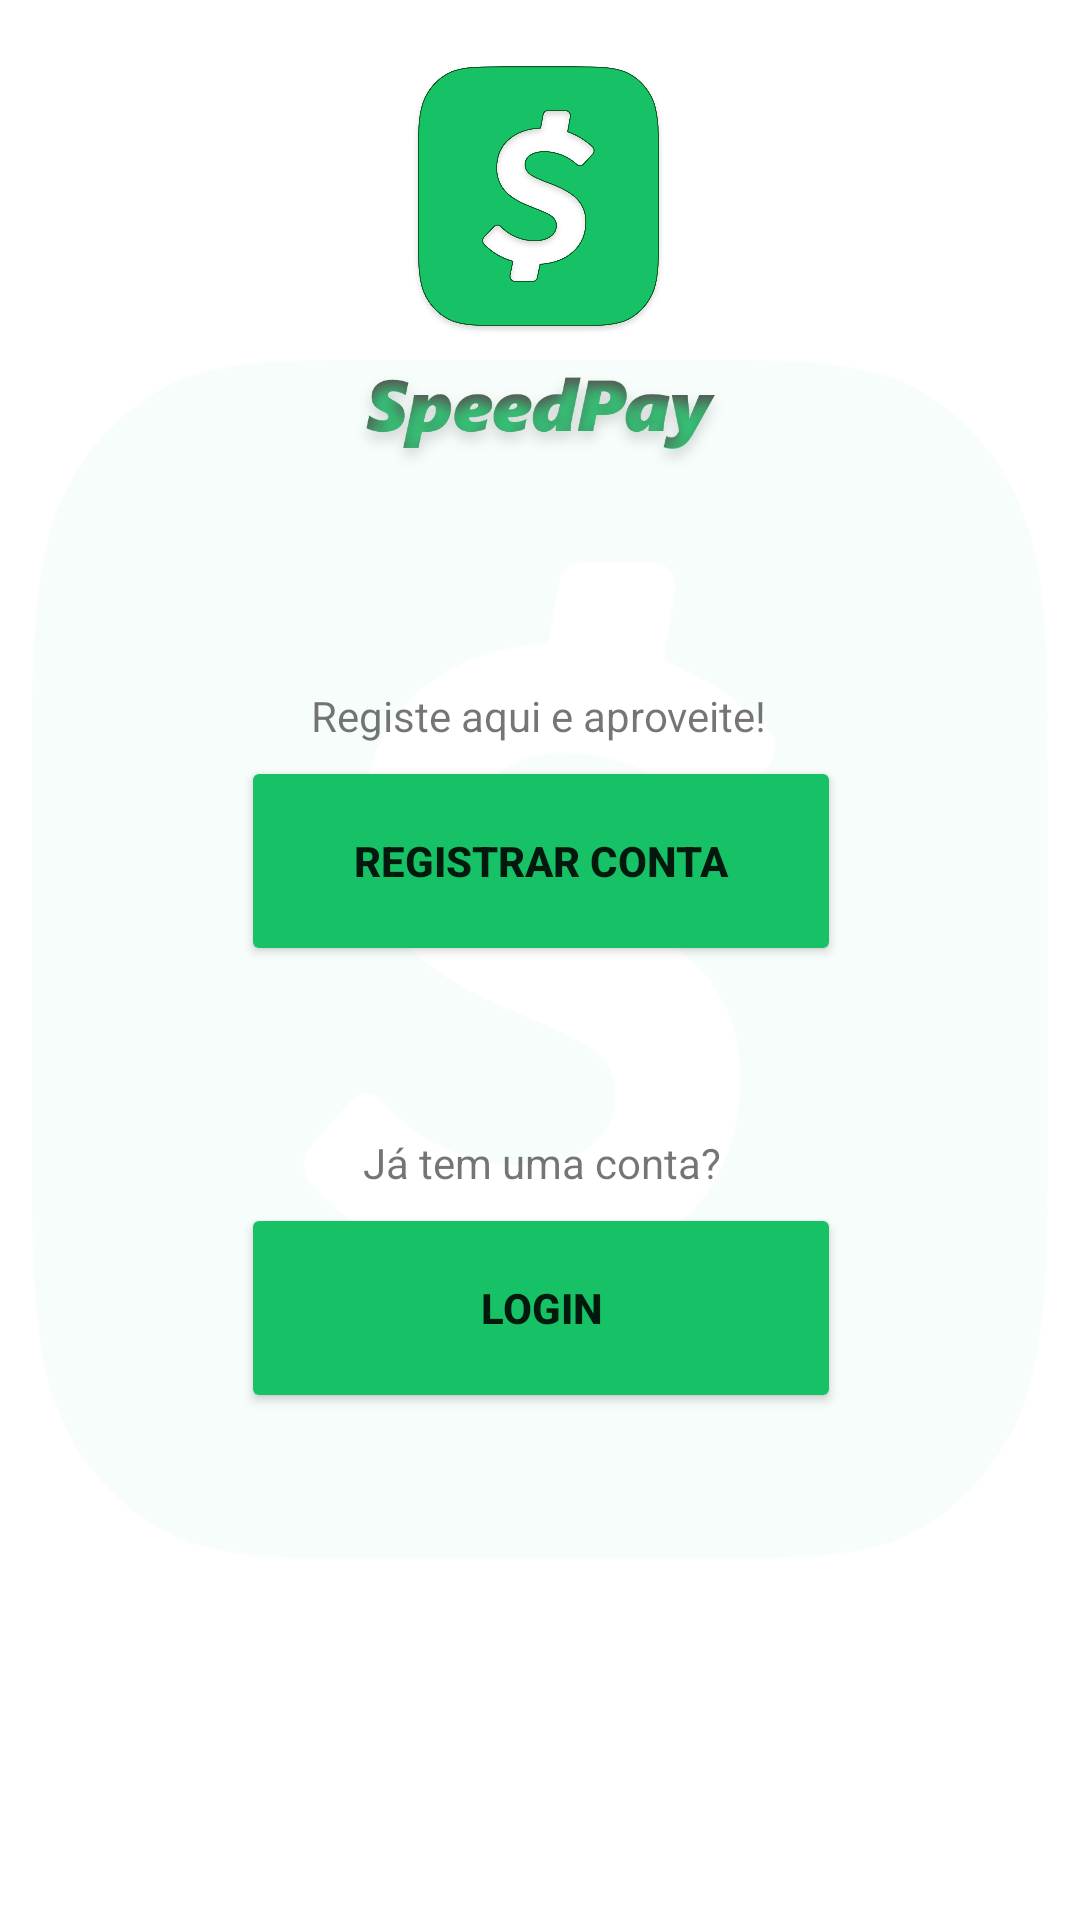

This screen was rendered from an Android layout file. Write that file and the resources it references.
<!-- AndroidManifest.xml: application theme Theme.SpeedPayProjet -->
<!-- res/layout/activity_tela_login_registo.xml -->
<?xml version="1.0" encoding="utf-8"?>
<androidx.constraintlayout.widget.ConstraintLayout xmlns:android="http://schemas.android.com/apk/res/android"
    xmlns:app="http://schemas.android.com/apk/res-auto"
    xmlns:tools="http://schemas.android.com/tools"
    android:layout_width="match_parent"
    android:layout_height="match_parent"
    tools:context=".TelaLoginRegisto">

    <ImageView
        android:id="@+id/imageView121"
        android:layout_width="wrap_content"
        android:layout_height="400dp"
        app:layout_constraintBottom_toBottomOf="parent"
        app:layout_constraintEnd_toEndOf="parent"
        app:layout_constraintStart_toStartOf="parent"
        app:layout_constraintTop_toTopOf="parent"
        app:srcCompat="@drawable/speedpaybackgroundxx" />

    <ImageView
        android:id="@+id/imageView5"
        android:layout_width="115dp"
        android:layout_height="93dp"
        android:layout_marginTop="20dp"
        app:layout_constraintEnd_toEndOf="parent"
        app:layout_constraintHorizontal_bias="0.498"
        app:layout_constraintStart_toStartOf="parent"
        app:layout_constraintTop_toTopOf="parent"
        app:srcCompat="@drawable/iconsimplespeedapp" />

    <ImageView
        android:id="@+id/imageView6"
        android:layout_width="131dp"
        android:layout_height="49dp"
        android:layout_marginTop="92dp"
        app:layout_constraintEnd_toEndOf="parent"
        app:layout_constraintStart_toStartOf="parent"
        app:layout_constraintTop_toTopOf="@+id/imageView5"
        app:srcCompat="@drawable/speedpay" />

    <Button
        android:id="@+id/registrarbutton"
        android:layout_width="200dp"
        android:layout_height="70dp"
        android:layout_marginTop="4dp"
        android:backgroundTint="#17C166"
        android:onClick="irTelaLoginRegisto"
        android:text="Registrar Conta"
        android:textStyle="bold"
        app:layout_constraintEnd_toEndOf="parent"
        app:layout_constraintHorizontal_bias="0.502"
        app:layout_constraintStart_toStartOf="parent"
        app:layout_constraintTop_toBottomOf="@+id/textView4" />

    <Button
        android:id="@+id/Loginbutton2"
        android:layout_width="200dp"
        android:layout_height="70dp"
        android:layout_marginTop="4dp"
        android:backgroundTint="#17C166"
        android:onClick="irTelaLogin"
        android:text="Login"
        android:textAlignment="center"
        android:textStyle="bold"
        app:layout_constraintEnd_toEndOf="parent"
        app:layout_constraintHorizontal_bias="0.502"
        app:layout_constraintStart_toStartOf="parent"
        app:layout_constraintTop_toBottomOf="@+id/textView5" />

    <TextView
        android:id="@+id/textView4"
        android:layout_width="wrap_content"
        android:layout_height="wrap_content"
        android:layout_marginTop="68dp"
        android:text="Registe aqui e aproveite!"
        app:layout_constraintEnd_toEndOf="parent"
        app:layout_constraintHorizontal_bias="0.498"
        app:layout_constraintStart_toStartOf="parent"
        app:layout_constraintTop_toBottomOf="@+id/imageView6" />

    <TextView
        android:id="@+id/textView5"
        android:layout_width="wrap_content"
        android:layout_height="wrap_content"
        android:layout_marginTop="56dp"
        android:text="Já tem uma conta?"
        app:layout_constraintEnd_toEndOf="parent"
        app:layout_constraintHorizontal_bias="0.503"
        app:layout_constraintStart_toStartOf="parent"
        app:layout_constraintTop_toBottomOf="@+id/registrarbutton" />

</androidx.constraintlayout.widget.ConstraintLayout>
<!-- resources referenced by this layout -->
<resources>
  <!-- drawable iconsimplespeedapp: png bitmap (drawable-v24, 126435 bytes) -->
  <!-- drawable speedpay: png bitmap (drawable-v24, 64893 bytes) -->
  <!-- drawable speedpaybackgroundxx: png bitmap (drawable-v24, 23532 bytes) -->
  <style name="Theme.SpeedPayProjet" parent="Theme.MaterialComponents.DayNight.NoActionBar">
          
          <item name="colorPrimary">#17C166</item>
          <item name="colorPrimaryVariant">#000000</item>
          <item name="colorOnPrimary">@color/white</item>
          
          <item name="colorSecondary">#000000</item>
          <item name="colorSecondaryVariant">#000000</item>
          <item name="colorOnSecondary">@color/black</item>
          
          <item name="android:statusBarColor" tools:targetApi="l">?attr/colorPrimaryVariant</item>
          
      </style>
  <!-- not gathered from this repository: default colours our renderer supplied (Android Studio template values) -->
  <color name="black">#FF000000</color>
  <color name="white">#FFFFFFFF</color>
</resources>
